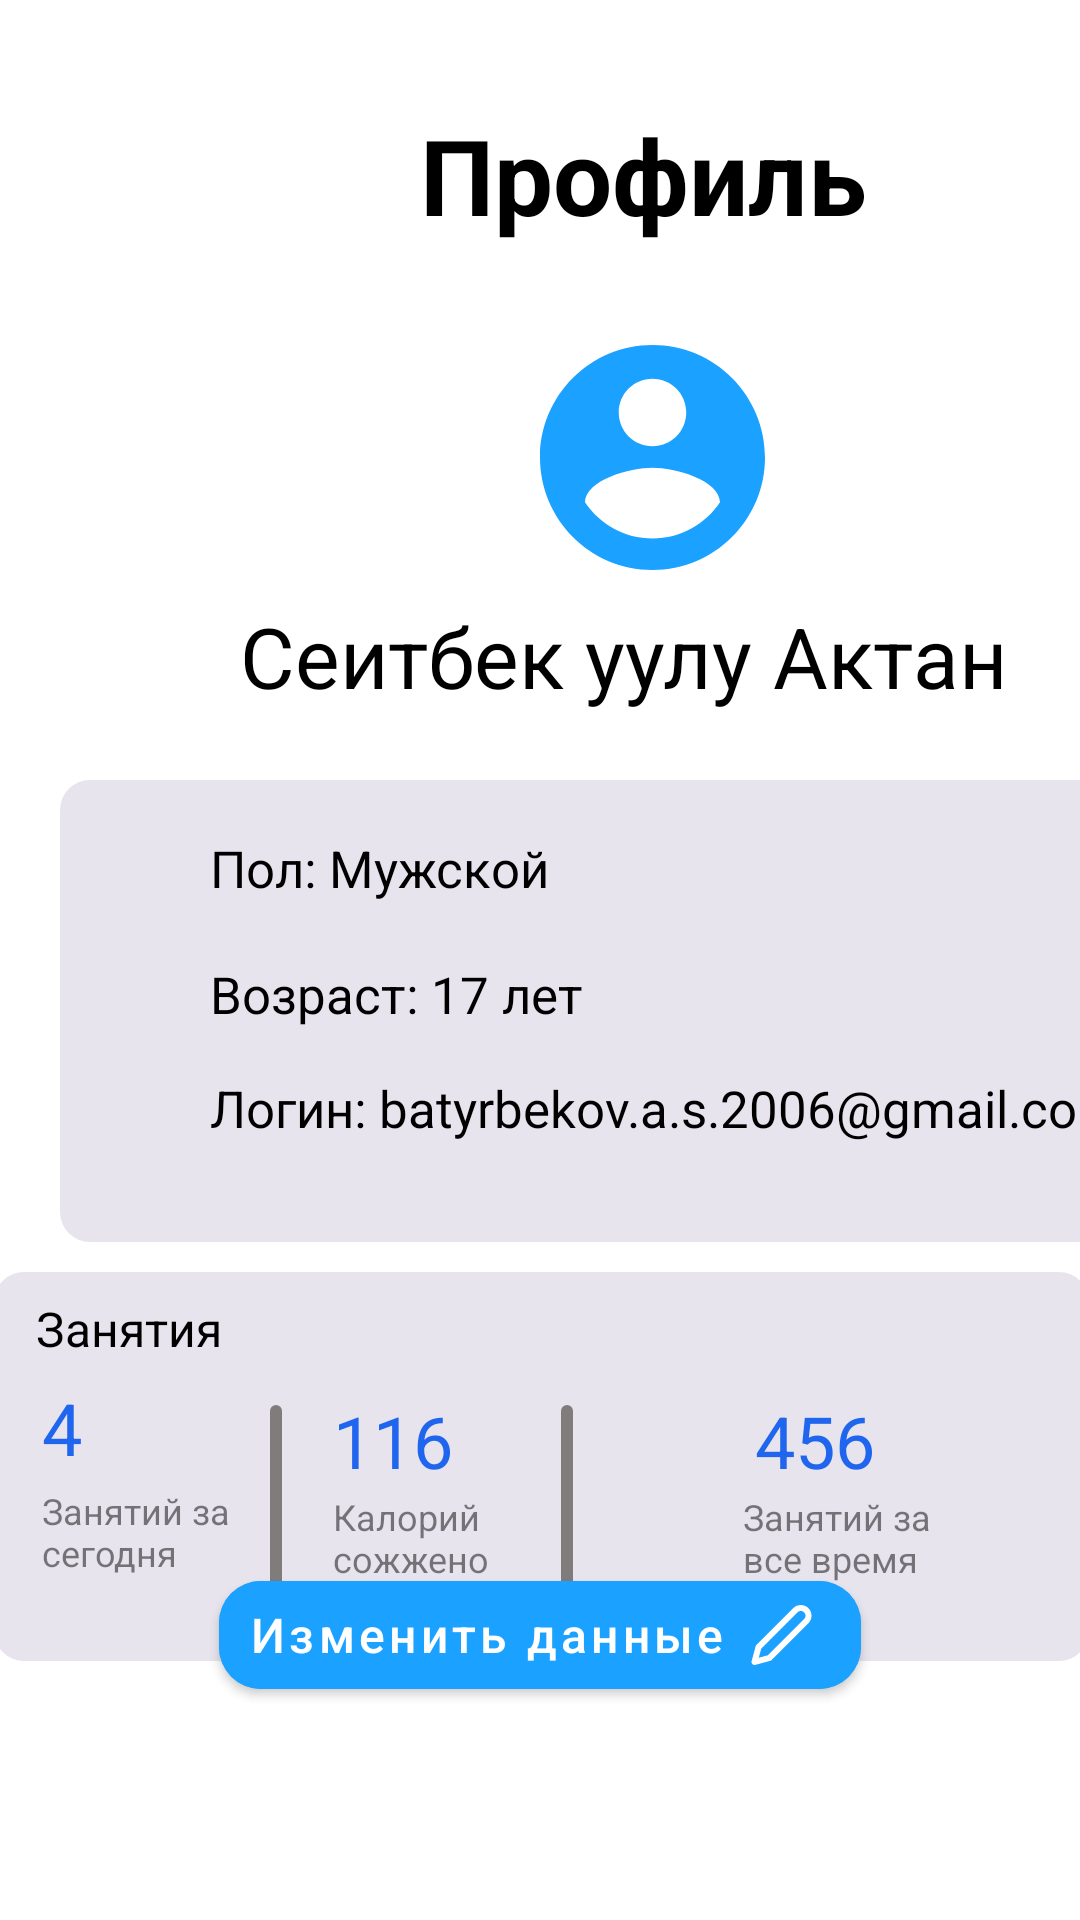

Android layout source for this screen:
<!-- AndroidManifest.xml: application theme Theme.FitBreak -->
<!-- res/layout/fragment_profile.xml -->
<?xml version="1.0" encoding="utf-8"?>
<androidx.constraintlayout.widget.ConstraintLayout xmlns:android="http://schemas.android.com/apk/res/android"
    xmlns:app="http://schemas.android.com/apk/res-auto"
    xmlns:tools="http://schemas.android.com/tools"
    android:layout_width="match_parent"
    android:layout_height="match_parent"
    tools:context=".ui.profile.ProfileFragment">

    <TextView
        android:layout_width="wrap_content"
        android:layout_height="wrap_content"
        app:layout_constraintStart_toStartOf="parent"
        app:layout_constraintTop_toTopOf="parent"
        android:text="Профиль"
        android:textSize="35sp"
        android:textStyle="bold"
        android:textColor="@color/black"
        android:layout_marginTop="35dp"
        android:layout_marginStart="140dp"/>


    <ImageView
        android:layout_width="75dp"
        android:layout_height="75dp"
        app:layout_constraintStart_toStartOf="parent"
        app:layout_constraintTop_toTopOf="parent"
        android:src="@drawable/icon_man"
        android:layout_marginTop="115dp"
        android:layout_marginStart="180dp"/>

    <TextView
        android:layout_width="wrap_content"
        android:layout_height="wrap_content"
        app:layout_constraintStart_toStartOf="parent"
        app:layout_constraintTop_toTopOf="parent"
        android:text="Сеитбек уулу Актан"
        android:textColor="@color/black"
        android:textSize="28sp"
        android:layout_marginTop="200dp"
        android:layout_marginStart="80dp"/>

    <androidx.constraintlayout.widget.ConstraintLayout
        android:id="@+id/con_tv"
        android:layout_width="365dp"
        android:layout_height="154dp"
        app:layout_constraintStart_toStartOf="parent"
        app:layout_constraintTop_toTopOf="parent"
        android:layout_marginStart="20dp"
        android:layout_marginEnd="20dp"
        android:layout_marginTop="260dp"
        android:background="@drawable/bg_grey">

        <TextView
            android:layout_width="wrap_content"
            android:layout_height="wrap_content"
            android:text="Пол: Мужской"
            android:textSize="17sp"
            app:layout_constraintStart_toStartOf="parent"
            app:layout_constraintTop_toTopOf="parent"
            android:layout_marginTop="18dp"
            android:layout_marginStart="50dp"
            android:textColor="@color/black"/>

        <TextView
            android:layout_width="wrap_content"
            android:layout_height="wrap_content"
            android:text="Возраст: 17 лет"
            android:textSize="17sp"
            app:layout_constraintStart_toStartOf="parent"
            app:layout_constraintTop_toTopOf="parent"
            android:layout_marginTop="60dp"
            android:layout_marginStart="50dp"
            android:textColor="@color/black"/>

        <TextView
            android:layout_width="wrap_content"
            android:layout_height="wrap_content"
            android:text="Логин: batyrbekov.a.s.2006@gmail.com"
            android:textSize="17sp"
            app:layout_constraintStart_toStartOf="parent"
            app:layout_constraintTop_toTopOf="parent"
            android:layout_marginTop="98dp"
            android:layout_marginStart="50dp"
            android:textColor="@color/black"/>
    </androidx.constraintlayout.widget.ConstraintLayout>

    <androidx.constraintlayout.widget.ConstraintLayout
        android:id="@+id/con_tv_two"
        android:layout_width="365dp"
        android:layout_height="wrap_content"
        app:layout_constraintStart_toStartOf="parent"
        app:layout_constraintEnd_toEndOf="parent"
        android:layout_marginTop="10dp"
        android:background="@drawable/bg_grey"
        app:layout_constraintTop_toBottomOf="@id/con_tv">

        <TextView
            android:id="@+id/tv_text_"
            android:layout_width="wrap_content"
            android:layout_height="wrap_content"
            android:textSize="16sp"
            android:textColor="@color/black"
            android:text="Занятия"
            android:layout_marginStart="14dp"
            android:layout_marginTop="8dp"
            app:layout_constraintStart_toStartOf="parent"
            app:layout_constraintTop_toTopOf="parent"/>

        <TextView
            android:id="@+id/tv_completed_four"
            android:layout_width="wrap_content"
            android:layout_height="wrap_content"
            app:layout_constraintStart_toStartOf="parent"
            app:layout_constraintTop_toBottomOf="@id/tv_text_"
            android:textSize="24sp"
            android:text="4"
            android:layout_marginStart="16dp"
            android:layout_marginTop="6dp"
            android:textColor="#1F65EE"/>

        <TextView
            android:id="@+id/tv_completed_text_four"
            android:layout_width="76dp"
            android:layout_height="wrap_content"
            app:layout_constraintStart_toStartOf="parent"
            app:layout_constraintTop_toBottomOf="@id/tv_completed_four"
            android:textSize="12sp"
            android:text="Занятий за сегодня"
            android:layout_marginStart="16dp"
            android:layout_marginTop="1dp"
            android:textColor="#80000000"
            android:layout_marginBottom="26dp"
            app:layout_constraintBottom_toBottomOf="parent"/>

        <TextView
            android:id="@+id/tv_line_four"
            android:layout_width="4dp"
            android:layout_height="70dp"
            app:layout_constraintStart_toEndOf="@id/tv_completed_text_four"
            app:layout_constraintTop_toTopOf="parent"
            android:background="@drawable/bg_tv"
            android:layout_marginTop="29dp"
            app:layout_constraintBottom_toBottomOf="parent"/>

        <TextView
            android:id="@+id/tv_completed_five"
            android:layout_width="wrap_content"
            android:layout_height="wrap_content"
            app:layout_constraintStart_toEndOf="@id/tv_line_four"
            app:layout_constraintTop_toTopOf="parent"
            android:textSize="24sp"
            android:text="116"
            android:layout_marginStart="17dp"
            android:layout_marginTop="40dp"
            android:textColor="#1F65EE"/>

        <TextView
            android:id="@+id/tv_completed_text_five"
            android:layout_width="76dp"
            android:layout_height="wrap_content"
            app:layout_constraintStart_toEndOf="@id/tv_line_four"
            app:layout_constraintTop_toBottomOf="@id/tv_completed_five"
            android:textSize="12sp"
            android:text="Калорий сожжено"
            android:layout_marginStart="17dp"
            android:layout_marginTop="1dp"
            android:textColor="#80000000"
            android:layout_marginBottom="26dp"
            app:layout_constraintBottom_toBottomOf="parent"/>

        <TextView
            android:id="@+id/tv_line_five"
            android:layout_width="4dp"
            android:layout_height="70dp"
            app:layout_constraintStart_toEndOf="@id/tv_completed_text_five"
            app:layout_constraintTop_toTopOf="parent"
            android:background="@drawable/bg_tv"

            android:layout_marginTop="29dp"
            app:layout_constraintBottom_toBottomOf="parent"/>


        <TextView
            android:id="@+id/tv_completed_six"
            android:layout_width="wrap_content"
            android:layout_height="wrap_content"
            app:layout_constraintStart_toEndOf="@id/tv_line_five"
            app:layout_constraintTop_toTopOf="parent"
            android:textSize="24sp"
            android:text="456"
            android:layout_marginStart="17dp"
            android:layout_marginTop="40dp"
            app:layout_constraintEnd_toEndOf="parent"
            android:layout_marginEnd="28dp"
            android:textColor="#1F65EE"/>

        <TextView
            android:id="@+id/tv_completed_text_six"
            android:layout_width="76dp"
            android:layout_height="wrap_content"
            app:layout_constraintStart_toEndOf="@id/tv_line_five"
            app:layout_constraintTop_toBottomOf="@id/tv_completed_six"
            android:textSize="12sp"
            android:text="Занятий за все время"
            app:layout_constraintEnd_toEndOf="parent"
            android:layout_marginStart="17dp"
            android:layout_marginTop="1dp"
            android:textColor="#80000000"
            android:layout_marginBottom="26dp"
            app:layout_constraintBottom_toBottomOf="parent"/>
    </androidx.constraintlayout.widget.ConstraintLayout>


    <com.google.android.material.button.MaterialButton
        android:layout_width="wrap_content"
        android:layout_height="wrap_content"
        android:layout_marginBottom="71dp"
        android:textSize="16sp"
        android:textColor="@color/white"
        android:text="Изменить данные"
        android:textAllCaps="false"
        android:backgroundTint="#1BA1FF"
        android:paddingStart="10dp"
        app:icon="@drawable/pencil"
        app:iconGravity="end"
        app:cornerRadius="14dp"
        app:layout_constraintBottom_toBottomOf="parent"
        app:layout_constraintEnd_toEndOf="parent"
        app:layout_constraintStart_toStartOf="parent"/>


</androidx.constraintlayout.widget.ConstraintLayout>
<!-- resources referenced by this layout -->
<resources>
  <color name="black">#FF000000</color>
  <color name="white">#FFFFFFFF</color>
  <!-- drawable bg_grey (drawable) -->
  <?xml version="1.0" encoding="utf-8"?>
  <shape xmlns:android="http://schemas.android.com/apk/res/android">
  
      <corners android:radius="10dp" />
      <solid android:color="#E7E4EE"/>
  </shape>
  <!-- drawable bg_tv (drawable) -->
  <?xml version="1.0" encoding="utf-8"?>
  <shape xmlns:android="http://schemas.android.com/apk/res/android">
  
      <corners android:radius="5dp"/>
      <solid android:color="#817C7C"/>
  </shape>
  <!-- drawable icon_man (drawable) -->
  <vector xmlns:android="http://schemas.android.com/apk/res/android"
      android:width="60dp"
      android:height="60dp"
      android:viewportWidth="60"
      android:viewportHeight="60">
      <path
          android:pathData="M30,0C13.44,0 0,13.44 0,30C0,46.56 13.44,60 30,60C46.56,60 60,46.56 60,30C60,13.44 46.56,0 30,0ZM30,9C34.98,9 39,13.02 39,18C39,22.98 34.98,27 30,27C25.02,27 21,22.98 21,18C21,13.02 25.02,9 30,9ZM30,51.6C22.5,51.6 15.87,47.76 12,41.94C12.09,35.97 24,32.7 30,32.7C35.97,32.7 47.91,35.97 48,41.94C44.13,47.76 37.5,51.6 30,51.6Z"
          android:fillColor="#1BA1FF"/>
  </vector>
  <!-- drawable pencil (drawable) -->
  <vector xmlns:android="http://schemas.android.com/apk/res/android"
      android:width="21dp"
      android:height="20dp"
      android:viewportWidth="21"
      android:viewportHeight="20">
    <path
        android:pathData="M16.932,2C16.727,2 16.523,2.041 16.333,2.119C16.142,2.198 15.969,2.314 15.824,2.459L3.757,14.526L2.925,17.575L5.974,16.743L18.041,4.676C18.186,4.531 18.302,4.358 18.381,4.168C18.459,3.977 18.5,3.773 18.5,3.568C18.5,3.362 18.459,3.158 18.381,2.968C18.302,2.778 18.186,2.605 18.041,2.459C17.895,2.314 17.722,2.198 17.532,2.119C17.342,2.041 17.138,2 16.932,2ZM15.567,0.272C16,0.092 16.464,0 16.932,0C17.401,0 17.865,0.092 18.298,0.272C18.73,0.451 19.124,0.714 19.455,1.045C19.786,1.376 20.049,1.77 20.229,2.202C20.408,2.635 20.5,3.099 20.5,3.568C20.5,4.036 20.408,4.5 20.229,4.933C20.049,5.366 19.786,5.759 19.455,6.09L7.2,18.345C7.077,18.469 6.924,18.557 6.756,18.603L1.763,19.965C1.417,20.059 1.047,19.961 0.793,19.707C0.539,19.453 0.441,19.083 0.535,18.737L1.897,13.744C1.943,13.576 2.032,13.423 2.155,13.3L14.41,1.045C14.741,0.714 15.134,0.451 15.567,0.272Z"
        android:fillColor="#F9F9F9"
        android:fillType="evenOdd"/>
  </vector>
  <style name="Theme.FitBreak" parent="Theme.MaterialComponents.DayNight.DarkActionBar">        
          <item name="colorPrimary">#1F65EE</item>
          <item name="colorPrimaryVariant">@color/purple_700</item>
          <item name="colorOnPrimary">@color/white</item>
          <item name="colorAccent">#1F65EE</item>
          
          <item name="colorSecondary">@color/teal_200</item>
          <item name="colorSecondaryVariant">@color/teal_700</item>
          <item name="colorOnSecondary">@color/black</item>
          
          <item name="android:statusBarColor">@color/white</item>
          <item name="android:windowLightStatusBar">true</item>
          
      </style>
  <color name="purple_700">#FF3700B3</color>
  <color name="teal_200">#FF03DAC5</color>
  <color name="teal_700">#FF018786</color>
</resources>
